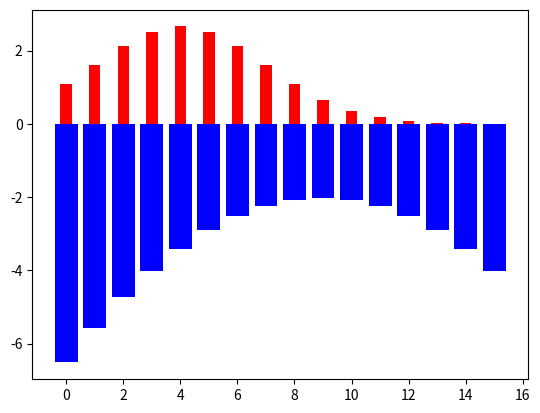

The matplotlib source for this figure:
# make discrete distribution from 0 to 10
# and plot the distribution

import numpy as np
import matplotlib.pyplot as plt

mean_1 = 4
std_1 = 3
mean_2 = 9
std_2 = 3

# set y limit to 0.2
# plt.ylim(0, 0.2)

# make discrete distribution
x = np.arange(0, 16)
y_1 = np.exp(-((x - mean_1) ** 2) / (2 * std_1**2)) / (std_1 * np.sqrt(2 * np.pi))
y_2 = np.exp(-((x - mean_2) ** 2) / (2 * std_2**2)) / (std_2 * np.sqrt(2 * np.pi))

# print expected values
print("Expected value of distribution 1: ", np.sum(x * y_1))
print("Expected value of distribution 2: ", np.sum(x * y_2))

# compute Kullback-Leibler divergence between the two distributions
kl_div = np.sum(y_1 * np.log(y_1 / y_2))
print("Kullback-Leibler divergence between the two distributions: ", kl_div)

# print cross-entropy
cross_entropy = -np.sum(y_1 * np.log(y_2))
print("Cross-entropy between the two distributions: ", cross_entropy)

# for every valule of x, compute surprise for distribution 1 and 2
surprise_1 = np.log(y_1)
surprise_2 = np.log(y_2)

# plot the two distributions together, the first in blue and the second in red as a bar chart
plt.bar(x, surprise_2, color="blue")
plt.bar(x, y_1 * 20, color="red", width=0.4)
plt.show()
